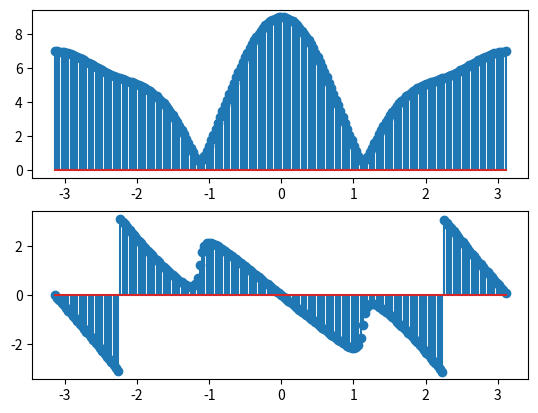

Source code (Python):
# DTFT implementation
import numpy as np
from matplotlib import pyplot as plt
x=[1,2,3,-1,4]
y=[]
w=np.arange(-1*np.pi,np.pi,0.01*np.pi)
for i in range(0,len(w)):
	s=0
	for n in range(0,len(x)):
		s=s+x[n]*np.exp(-1*1j*w[i]*n)
	y.append(s)
plt.subplot(211)
plt.stem(w,np.abs(y))
plt.subplot(212)
plt.stem(w,np.angle(y))
plt.show()
